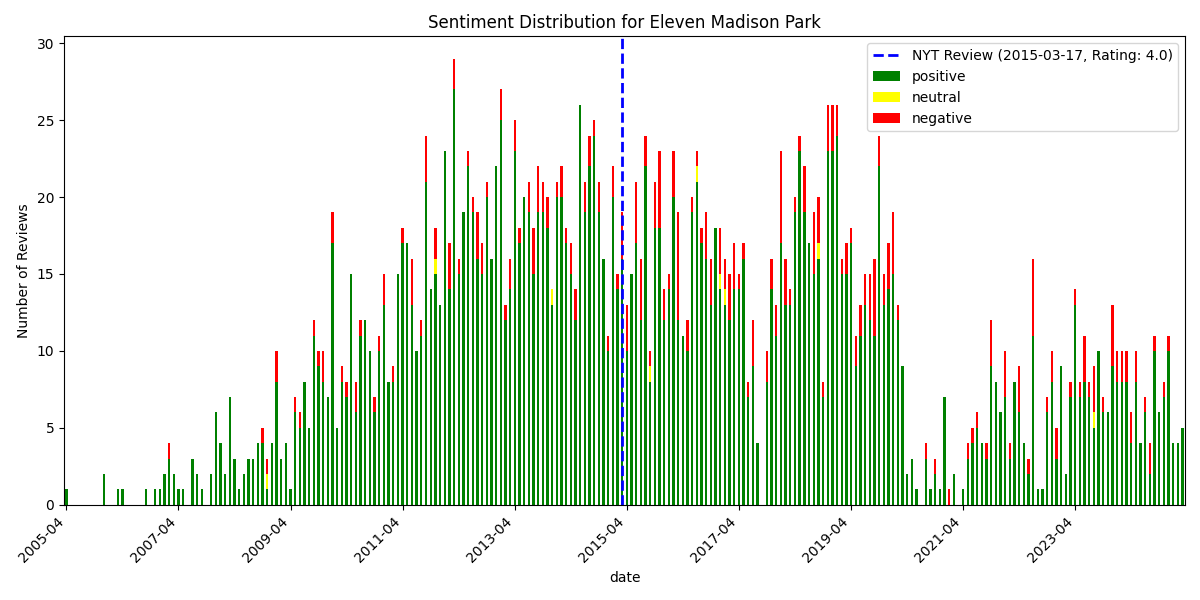

Source data for this figure (header and first rows):
, date, rating, review_text, is_elite, useful_count, funny_count, cool_count, user_name, language, sentiment_scores, sentiment_compound, sentiment_pos, sentiment_neg, sentiment_neu, sentiment
2588, 2005-04-12 22:20:58+00:00, 5, A gorgeous room, grand and light filled …, False, 1, 0, 0, Stellah D., en, {'neg': 0.018, 'neu': 0.651, 'pos': 0.33…, 0.9738, 0.331, 0.018, 0.651, positive
2587, 2005-12-21 01:18:01+00:00, 4, Danny Meyer works his magic once again a…, False, 0, 0, 0, Pucci P., en, {'neg': 0.064, 'neu': 0.812, 'pos': 0.12…, 0.5859, 0.124, 0.064, 0.812, positive
2586, 2005-12-29 21:29:21+00:00, 2, My girlfriend and I went.  The service s…, False, 3, 1, 1, Steve M., en, {'neg': 0.124, 'neu': 0.748, 'pos': 0.12…, 0.1016, 0.128, 0.124, 0.748, positive
2585, 2006-03-29 02:06:51+00:00, 3, It's a beautiful room:  light, airy, hig…, False, 0, 0, 0, Arlyne B., en, {'neg': 0.082, 'neu': 0.754, 'pos': 0.16…, 0.8317, 0.164, 0.082, 0.754, positive
2584, 2006-04-20 14:55:03+00:00, 5, I reallly like this place.  We went for …, False, 2, 0, 2, Ted S., en, {'neg': 0.03, 'neu': 0.746, 'pos': 0.224…, 0.9561, 0.224, 0.03, 0.746, positive
2583, 2006-09-30 04:14:45+00:00, 5, Daniel Humm is a rock star!! He's one of…, False, 2, 0, 1, Ron T., en, {'neg': 0.032, 'neu': 0.834, 'pos': 0.13…, 0.9878, 0.135, 0.032, 0.834, positive
2582, 2006-11-22 22:23:11+00:00, 5, i traveled all the way across the countr…, False, 2, 1, 2, spiff e., en, {'neg': 0.014, 'neu': 0.749, 'pos': 0.23…, 0.9861, 0.238, 0.014, 0.749, positive
2581, 2006-12-27 05:17:12+00:00, 5, Viva current chef Daniel Humm who has re…, False, 1, 0, 1, Tanya A., en, {'neg': 0.0, 'neu': 0.851, 'pos': 0.149,…, 0.9544, 0.149, 0.0, 0.851, positive
2580, 2007-01-18 20:11:00+00:00, 5, Here is another New York restaurant that…, False, 1, 0, 2, sarah C., en, {'neg': 0.029, 'neu': 0.723, 'pos': 0.24…, 0.9918, 0.248, 0.029, 0.723, positive
2579, 2007-01-31 22:07:20+00:00, 5, My first experience at 11 Madison was du…, False, 6, 0, 3, Tempest B., en, {'neg': 0.045, 'neu': 0.763, 'pos': 0.19…, 0.9881, 0.192, 0.045, 0.763, positive
2578, 2007-02-03 14:44:13+00:00, 3, Friends and I ate here on 4/20/07 and ha…, False, 3, 0, 1, Lindley E., en, {'neg': 0.05, 'neu': 0.704, 'pos': 0.245…, 0.9993, 0.245, 0.05, 0.704, positive
2577, 2007-02-07 21:13:58+00:00, 4, High ceilings, lots of space for you at …, False, 2, 0, 1, Laurea D., en, {'neg': 0.0, 'neu': 0.926, 'pos': 0.074,…, 0.9401, 0.074, 0.0, 0.926, positive
2576, 2007-02-19 19:57:27+00:00, 5, So so soooo good.  If you go all out wit…, False, 1, 0, 1, Emily K., en, {'neg': 0.027, 'neu': 0.675, 'pos': 0.29…, 0.998, 0.298, 0.027, 0.675, positive
2575, 2007-02-26 00:10:07+00:00, 4, Fantastic - particularly now with the ne…, False, 2, 0, 2, Meryl C., en, {'neg': 0.157, 'neu': 0.739, 'pos': 0.10…, -0.6542, 0.104, 0.157, 0.739, negative
2574, 2007-03-02 19:24:56+00:00, 5, I am a big Daniel Humm fan--I used to go…, False, 2, 0, 2, Jerry H., en, {'neg': 0.02, 'neu': 0.687, 'pos': 0.293…, 0.984, 0.293, 0.02, 0.687, positive
2573, 2007-03-07 05:01:39+00:00, 4, I did not have the pleasure to do the ta…, False, 3, 0, 5, Bianca L., en, {'neg': 0.05, 'neu': 0.734, 'pos': 0.216…, 0.9954, 0.216, 0.05, 0.734, positive
2572, 2007-04-13 20:44:20+00:00, 5, Oh god is all I can say. I would never b…, False, 1, 0, 0, AJ K., en, {'neg': 0.0, 'neu': 0.752, 'pos': 0.248,…, 0.9759, 0.248, 0.0, 0.752, positive
2571, 2007-05-17 15:25:08+00:00, 5, This place is phenomenal.  It can be a l…, False, 0, 0, 0, Thomas K., en, {'neg': 0.191, 'neu': 0.476, 'pos': 0.33…, 0.7647, 0.333, 0.191, 0.476, positive
2570, 2007-07-09 13:49:28+00:00, 5, John Travolta managed to recover from a …, False, 2, 3, 5, Courtney P., en, {'neg': 0.047, 'neu': 0.707, 'pos': 0.24…, 0.9916, 0.246, 0.047, 0.707, positive
2569, 2007-07-10 21:05:49+00:00, 3, I picked Eleven Madison Park for brunch …, False, 1, 0, 2, Grace Y., en, {'neg': 0.067, 'neu': 0.766, 'pos': 0.16…, 0.9898, 0.167, 0.067, 0.766, positive
2568, 2007-07-24 14:31:25+00:00, 3, I had a lunch date with my mom and our f…, False, 2, 0, 1, Kristine R., en, {'neg': 0.093, 'neu': 0.701, 'pos': 0.20…, 0.9965, 0.206, 0.093, 0.701, positive
2567, 2007-08-14 13:12:55+00:00, 4, We dined at 11 Madison Park this past Sa…, True, 0, 0, 0, bruce s., en, {'neg': 0.0, 'neu': 0.768, 'pos': 0.232,…, 0.9134, 0.232, 0.0, 0.768, positive
2566, 2007-08-23 15:33:57+00:00, 5, I came here beginning of the year-so can…, True, 1, 0, 0, Ro R., en, {'neg': 0.106, 'neu': 0.675, 'pos': 0.21…, 0.9467, 0.219, 0.106, 0.675, positive
2565, 2007-09-16 06:50:41+00:00, 5, If you know and enjoy good food do the r…, False, 3, 0, 3, V K., en, {'neg': 0.048, 'neu': 0.768, 'pos': 0.18…, 0.9966, 0.184, 0.048, 0.768, positive
2564, 2007-11-02 13:56:47+00:00, 5, OUTSTANDING!!! Your tastebuds will write…, False, 2, 2, 2, Kathryn S., en, {'neg': 0.081, 'neu': 0.664, 'pos': 0.25…, 0.9844, 0.255, 0.081, 0.664, positive
2563, 2007-11-30 06:54:36+00:00, 5, This is one of the best places I have ea…, False, 0, 0, 0, parastou m., en, {'neg': 0.0, 'neu': 0.632, 'pos': 0.368,…, 0.9833, 0.368, 0.0, 0.632, positive
2562, 2007-12-06 23:45:25+00:00, 5, Simply OUTSTANDING.??Thank you, Eleven M…, True, 6, 1, 5, Randy F., en, {'neg': 0.026, 'neu': 0.716, 'pos': 0.25…, 0.9992, 0.258, 0.026, 0.716, positive
2561, 2007-12-10 21:24:48+00:00, 4, This may even deserve 5 stars. This plac…, False, 2, 1, 0, Jen L., en, {'neg': 0.027, 'neu': 0.745, 'pos': 0.22…, 0.9911, 0.227, 0.027, 0.745, positive
2560, 2007-12-11 16:27:19+00:00, 4, I came in with HUGE expectations because…, False, 0, 0, 0, Minh N., en, {'neg': 0.07, 'neu': 0.698, 'pos': 0.232…, 0.9774, 0.232, 0.07, 0.698, positive
2559, 2007-12-25 20:47:05+00:00, 4, Phenomenal service, exquisite decor, and…, False, 0, 0, 0, Deborah H., en, {'neg': 0.087, 'neu': 0.667, 'pos': 0.24…, 0.9974, 0.246, 0.087, 0.667, positive
2558, 2007-12-28 20:09:47+00:00, 5, So....  foregoing the other 36 reviews. …, False, 1, 1, 0, Michael N., en, {'neg': 0.067, 'neu': 0.554, 'pos': 0.37…, 0.9829, 0.379, 0.067, 0.554, positive
2557, 2007-12-31 15:52:44+00:00, 5, I am the first to admit how shamelessly …, False, 2, 1, 3, Soozie H., en, {'neg': 0.074, 'neu': 0.671, 'pos': 0.25…, 0.9981, 0.255, 0.074, 0.671, positive
2556, 2008-01-15 03:20:12+00:00, 5, The Bottom Line:??This is quite possibly…, False, 1, 0, 1, Greg S., en, {'neg': 0.024, 'neu': 0.768, 'pos': 0.20…, 0.9962, 0.208, 0.024, 0.768, positive
2555, 2008-01-16 02:10:17+00:00, 5, When I first entered Eleven Madison Park…, False, 2, 0, 2, Joshua F., en, {'neg': 0.069, 'neu': 0.767, 'pos': 0.16…, 0.9975, 0.164, 0.069, 0.767, positive
2554, 2008-01-21 00:57:29+00:00, 5, Best restaurant in NYC!  Although a bit …, False, 0, 0, 0, T D., en, {'neg': 0.058, 'neu': 0.614, 'pos': 0.32…, 0.944, 0.328, 0.058, 0.614, positive
2553, 2008-01-25 17:24:57+00:00, 4, We kicked off Restaurant Week in style. …, False, 3, 0, 3, Mike L., en, {'neg': 0.052, 'neu': 0.719, 'pos': 0.22…, 0.9922, 0.229, 0.052, 0.719, positive
2552, 2008-02-18 00:24:29+00:00, 1, WHAT ARE YOU PEOPLE TALKING ABOUT?  I've…, False, 11, 8, 1, Jennifer Y., en, {'neg': 0.116, 'neu': 0.726, 'pos': 0.15…, 0.6808, 0.157, 0.116, 0.726, positive
2551, 2008-02-27 15:15:27+00:00, 4, Danny done did it!  Danny Meyer definite…, False, 0, 0, 0, Nick D., en, {'neg': 0.058, 'neu': 0.777, 'pos': 0.16…, 0.9827, 0.165, 0.058, 0.777, positive
2550, 2008-03-02 23:22:09+00:00, 5, Divine!  That encapsulates my entire exp…, False, 2, 1, 1, Patricia H., en, {'neg': 0.019, 'neu': 0.777, 'pos': 0.20…, 0.9966, 0.204, 0.019, 0.777, positive
2549, 2008-03-07 18:02:00+00:00, 5, We New Yorkers truly can say we have see…, False, 9, 0, 2, Stephen C., en, {'neg': 0.043, 'neu': 0.724, 'pos': 0.23…, 0.9962, 0.233, 0.043, 0.724, positive
2548, 2008-03-09 03:08:14+00:00, 5, Just went today for brunch and it was ex…, False, 0, 0, 0, Maria C., en, {'neg': 0.016, 'neu': 0.748, 'pos': 0.23…, 0.984, 0.235, 0.016, 0.748, positive
2547, 2008-03-09 18:57:41+00:00, 3, Service - well-trained and attentive if …, False, 0, 1, 0, Jenny F., en, {'neg': 0.053, 'neu': 0.713, 'pos': 0.23…, 0.981, 0.235, 0.053, 0.713, positive
2546, 2008-03-14 20:27:11+00:00, 5, Some years ago, I dined at Eleven Madiso…, False, 2, 0, 0, George B., en, {'neg': 0.035, 'neu': 0.691, 'pos': 0.27…, 0.9989, 0.274, 0.035, 0.691, positive
2545, 2008-03-28 21:04:00+00:00, 5, So far, one of my top favorite NYC resta…, False, 1, 0, 0, Alias M., en, {'neg': 0.051, 'neu': 0.68, 'pos': 0.269…, 0.9978, 0.269, 0.051, 0.68, positive
2544, 2008-03-29 20:41:38+00:00, 5, I went here to celebrate my college grad…, False, 1, 1, 1, Aubrey M., en, {'neg': 0.022, 'neu': 0.728, 'pos': 0.24…, 0.9823, 0.249, 0.022, 0.728, positive
2543, 2008-04-17 21:52:36+00:00, 5, People that know me know that I don't me…, False, 5, 0, 6, Dave M., en, {'neg': 0.076, 'neu': 0.747, 'pos': 0.17…, 0.9968, 0.177, 0.076, 0.747, positive
2542, 2008-04-19 02:07:12+00:00, 5, After a morning trip through MoMA, we to…, False, 1, 0, 1, Ryan A., en, {'neg': 0.096, 'neu': 0.756, 'pos': 0.14…, 0.9836, 0.147, 0.096, 0.756, positive
2541, 2008-04-20 14:11:03+00:00, 5, wow. just wow. presentation, top-notch s…, False, 1, 0, 1, Torie Y., en, {'neg': 0.075, 'neu': 0.648, 'pos': 0.27…, 0.9963, 0.278, 0.075, 0.648, positive
2540, 2008-05-22 23:16:18+00:00, 5, My wife and I vacationed in NY for her b…, False, 0, 1, 1, David C., en, {'neg': 0.036, 'neu': 0.799, 'pos': 0.16…, 0.975, 0.164, 0.036, 0.799, positive
2539, 2008-06-10 03:19:10+00:00, 5, i'm not in the position to write a prope…, False, 0, 0, 0, Aimee B., en, {'neg': 0.063, 'neu': 0.769, 'pos': 0.16…, 0.9923, 0.167, 0.063, 0.769, positive
2538, 2008-06-16 18:49:20+00:00, 3, Our one experience here was a mixed bag.…, False, 0, 0, 0, Paul R., en, {'neg': 0.076, 'neu': 0.689, 'pos': 0.23…, 0.9995, 0.235, 0.076, 0.689, positive
2537, 2008-07-23 05:55:48+00:00, 4, I was in New York for business and broug…, False, 2, 0, 0, Steve G., en, {'neg': 0.074, 'neu': 0.792, 'pos': 0.13…, 0.7803, 0.134, 0.074, 0.792, positive
2536, 2008-07-24 02:24:48+00:00, 2, the service is extremely friendly and at…, False, 3, 1, 1, Kathleen S., en, {'neg': 0.0, 'neu': 0.889, 'pos': 0.111,…, 0.8413, 0.111, 0.0, 0.889, positive
2535, 2008-07-25 01:27:47+00:00, 5, I took my girlfriend here for dinner on …, False, 1, 1, 0, Mike G., en, {'neg': 0.037, 'neu': 0.754, 'pos': 0.20…, 0.9812, 0.209, 0.037, 0.754, positive
2534, 2008-08-05 02:30:58+00:00, 5, Everything is just right at EMP. The ser…, False, 1, 0, 0, Victor C., en, {'neg': 0.012, 'neu': 0.647, 'pos': 0.34…, 0.991, 0.341, 0.012, 0.647, positive
2533, 2008-08-14 02:20:39+00:00, 4, Service and ambiance/decoration are the …, False, 1, 0, 1, Michelle H., en, {'neg': 0.07, 'neu': 0.692, 'pos': 0.238…, 0.9705, 0.238, 0.07, 0.692, positive
2532, 2008-08-26 18:19:50+00:00, 4, I made had reservations for a friday nig…, False, 0, 0, 0, Mona W., en, {'neg': 0.043, 'neu': 0.731, 'pos': 0.22…, 0.9141, 0.226, 0.043, 0.731, positive
2531, 2008-09-16 02:30:28+00:00, 5, I love this place, Saturday was my 4th v…, False, 0, 1, 0, Steven G., en, {'neg': 0.0, 'neu': 0.653, 'pos': 0.347,…, 0.9764, 0.347, 0.0, 0.653, positive
2530, 2008-09-17 21:51:37+00:00, 4, We went here to celebrate a birthday and…, False, 0, 0, 0, Sam D., en, {'neg': 0.05, 'neu': 0.642, 'pos': 0.309…, 0.9866, 0.309, 0.05, 0.642, positive
2529, 2008-09-24 20:54:59+00:00, 5, I had a thoroughly enjoyable meal with m…, False, 0, 0, 0, Jack L., en, {'neg': 0.084, 'neu': 0.734, 'pos': 0.18…, 0.9565, 0.182, 0.084, 0.734, positive
... 2,529 more rows
